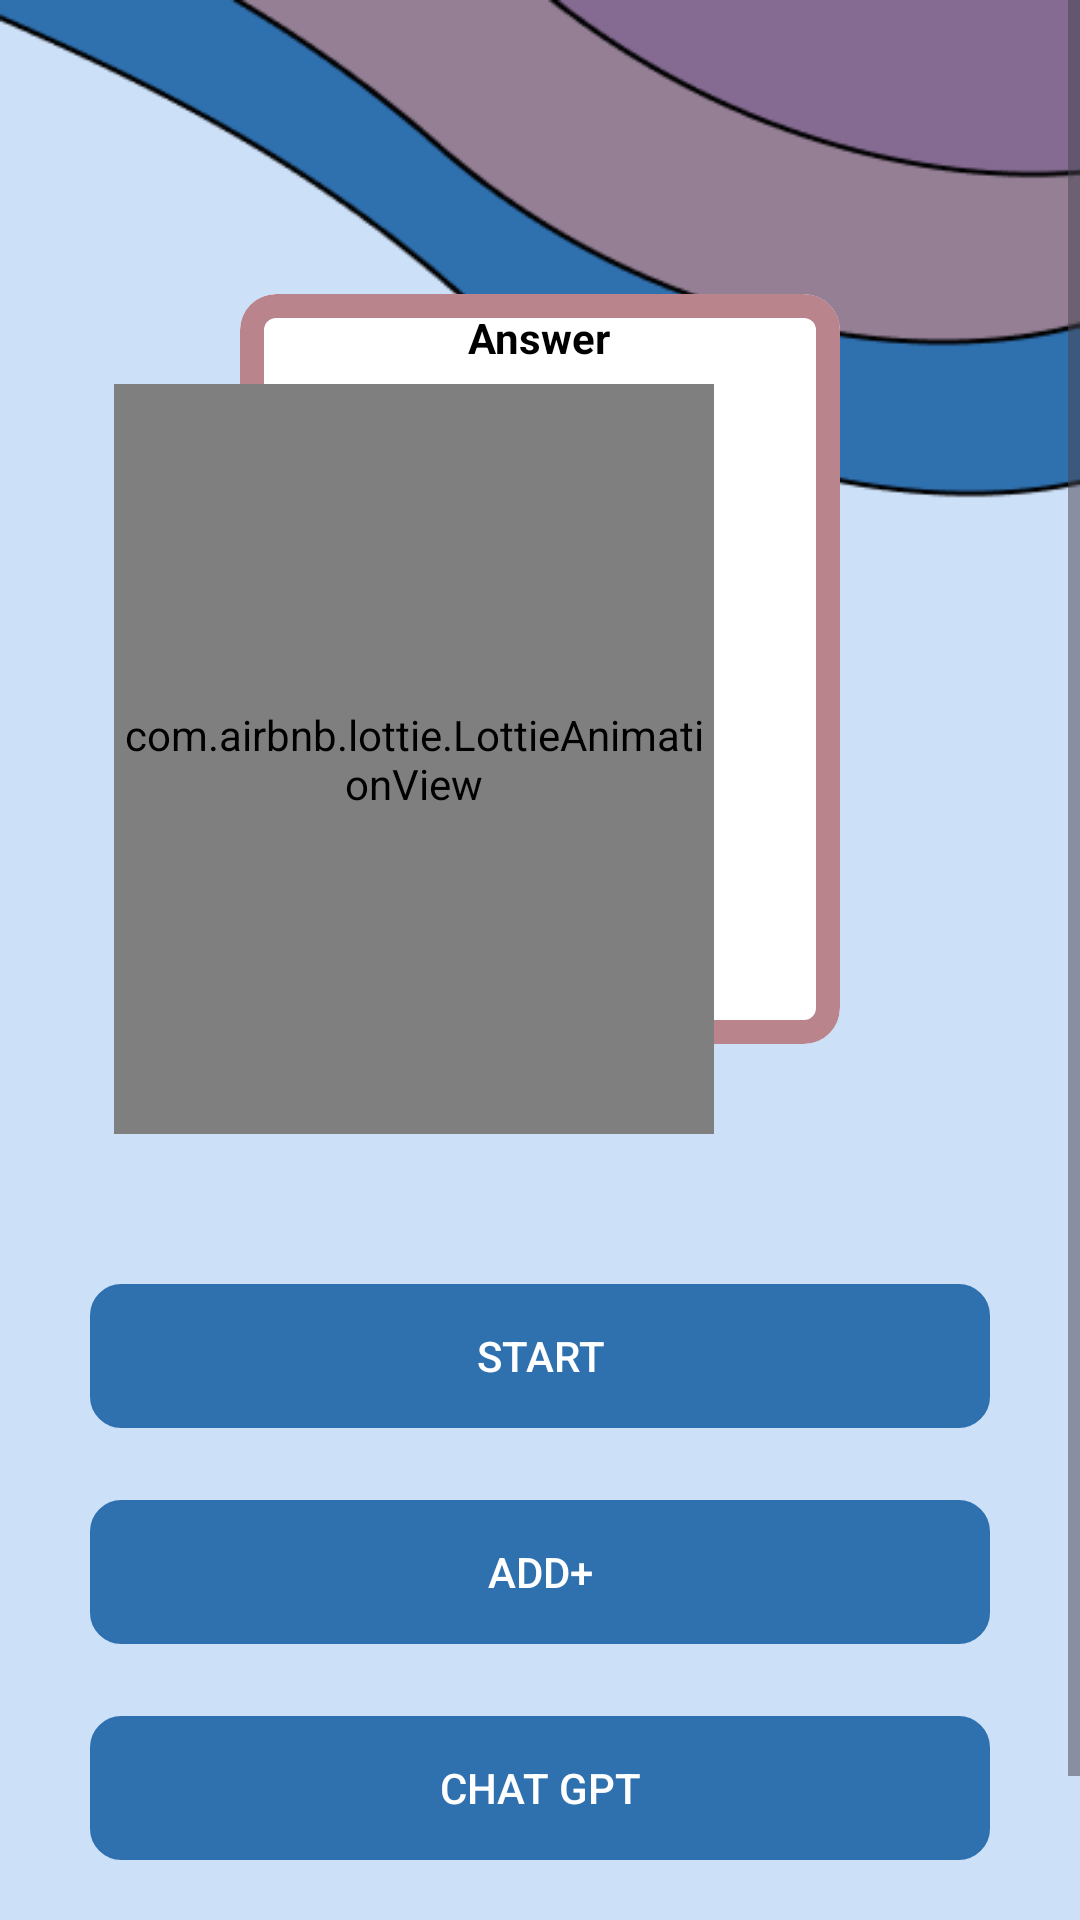

Reconstruct the res/layout file that produces this screen, plus the resources it refers to.
<!-- AndroidManifest.xml: application theme Theme.EducationAppMaximSvidrak -->
<!-- res/layout/fragment_home.xml -->
<?xml version="1.0" encoding="utf-8"?>
<ScrollView xmlns:android="http://schemas.android.com/apk/res/android"
    xmlns:app="http://schemas.android.com/apk/res-auto"
    xmlns:tools="http://schemas.android.com/tools"
    android:layout_width="match_parent"
    android:layout_height="match_parent"
    android:background="@drawable/background6"
    tools:context=".ui.HomeFragment">

    <androidx.constraintlayout.widget.ConstraintLayout
        android:layout_width="match_parent"
        android:layout_height="match_parent">

        <com.google.android.material.card.MaterialCardView
            android:id="@+id/mcv_start_answer"
            android:layout_width="200dp"
            android:layout_height="250dp"
            android:layout_marginTop="98dp"
            android:backgroundTint="@color/white"
            app:strokeColor="@color/braun"
            app:strokeWidth="8dp"
            app:layout_constraintEnd_toEndOf="parent"
            app:layout_constraintStart_toStartOf="parent"
            app:layout_constraintTop_toTopOf="parent">

            <TextView
                android:layout_width="wrap_content"
                android:layout_height="wrap_content"
                android:layout_marginTop="5dp"
                android:layout_gravity="top|center"
                android:text="@string/answer"
                android:textColor="@color/black"
                android:textStyle="bold" />

        </com.google.android.material.card.MaterialCardView>


        <com.google.android.material.card.MaterialCardView
            android:id="@+id/mcv_start_click"
            android:layout_width="200dp"
            android:layout_height="250dp"
            android:layout_marginTop="128dp"
            android:layout_marginEnd="84dp"
            android:backgroundTint="@color/white"
            app:strokeColor="@color/blue"
            app:strokeWidth="8dp"
            app:layout_constraintEnd_toEndOf="parent"
            app:layout_constraintStart_toStartOf="parent"
            app:layout_constraintTop_toTopOf="parent">

            <TextView
                android:layout_width="wrap_content"
                android:layout_height="wrap_content"
                android:layout_marginTop="5dp"
                android:layout_gravity="top|center"
                android:text="@string/question"
                android:textColor="@color/black"
                android:textStyle="bold" />


        </com.google.android.material.card.MaterialCardView>


        <com.airbnb.lottie.LottieAnimationView
            android:id="@+id/lav_home_anim"
            android:layout_width="200dp"
            android:layout_height="250dp"
            app:layout_constraintStart_toStartOf="@+id/mcv_start_click"
            app:layout_constraintTop_toTopOf="@+id/mcv_start_click"
            app:lottie_fileName="home_anim.json"/>




        <androidx.appcompat.widget.AppCompatButton
            android:id="@+id/btn_Start"
            android:layout_width="300dp"
            android:layout_height="wrap_content"
            android:backgroundTint="@color/blue"
            android:text="@string/start"
            android:background="@drawable/input_field"
            android:textColor="@color/white"
            android:layout_marginTop="50dp"
            app:layout_constraintEnd_toEndOf="parent"
            app:layout_constraintStart_toStartOf="parent"
            app:layout_constraintTop_toBottomOf="@+id/mcv_start_click"/>

        <androidx.appcompat.widget.AppCompatButton
            android:id="@+id/btn_add"
            android:layout_width="300dp"
            android:layout_height="wrap_content"
            android:layout_marginTop="24dp"
            android:backgroundTint="@color/blue"
            android:background="@drawable/input_field"
            android:textColor="@color/white"
            android:text="@string/add"
            app:layout_constraintEnd_toEndOf="parent"
            app:layout_constraintStart_toStartOf="parent"
            app:layout_constraintTop_toBottomOf="@+id/btn_Start" />

        <androidx.appcompat.widget.AppCompatButton
            android:id="@+id/btn_chatGPT"
            android:layout_width="300dp"
            android:layout_height="wrap_content"
            android:layout_marginTop="24dp"
            android:backgroundTint="@color/blue"
            android:background="@drawable/input_field"
            android:textColor="@color/white"
            android:text="@string/chat_gpt"
            app:layout_constraintEnd_toEndOf="parent"
            app:layout_constraintStart_toStartOf="parent"
            app:layout_constraintTop_toBottomOf="@+id/btn_add" />

        <androidx.appcompat.widget.AppCompatButton
            android:id="@+id/btn_folders"
            android:layout_width="300dp"
            android:layout_height="wrap_content"
            android:layout_marginTop="24dp"
            android:backgroundTint="@color/blue"
            android:background="@drawable/input_field"
            android:textColor="@color/white"
            android:text="@string/folder"
            app:layout_constraintEnd_toEndOf="parent"
            app:layout_constraintStart_toStartOf="parent"
            app:layout_constraintTop_toBottomOf="@+id/btn_chatGPT"
            tools:layout_editor_absoluteY="588dp" />

    </androidx.constraintlayout.widget.ConstraintLayout>









</ScrollView>
<!-- resources referenced by this layout -->
<resources>
  <color name="black">#FF000000</color>
  <color name="blue">#2F70AF</color>
  <color name="braun">#B9848C</color>
  <color name="white">#FFFFFFFF</color>
  <!-- drawable background6: png bitmap (drawable, 9630 bytes) -->
  <!-- drawable input_field (drawable) -->
  <?xml version="1.0" encoding="utf-8"?>
  <selector xmlns:android="http://schemas.android.com/apk/res/android">
  
      <item>
  
          <shape android:shape="rectangle">
              <corners android:radius="10dp"/>
              <stroke android:width="1dp" android:color="@color/blue"/>
          </shape>
  
  
      </item>
  
  </selector>
  <string name="add">Add+</string>
  <string name="answer">Answer</string>
  <string name="chat_gpt">Chat GPT</string>
  <string name="folder">Folder</string>
  <string name="question">Question</string>
  <string name="start">Start</string>
  <style name="Theme.EducationAppMaximSvidrak" parent="Base.Theme.EducationAppMaximSvidrak" />
  <style name="Base.Theme.EducationAppMaximSvidrak" parent="Theme.Material3.DayNight.NoActionBar">
          
           <item name="colorPrimary">@color/blue</item>
           <item name="colorPrimaryVariant">@color/blue</item>
           <item name="android:statusBarColor">@color/blue</item>
      </style>
</resources>
